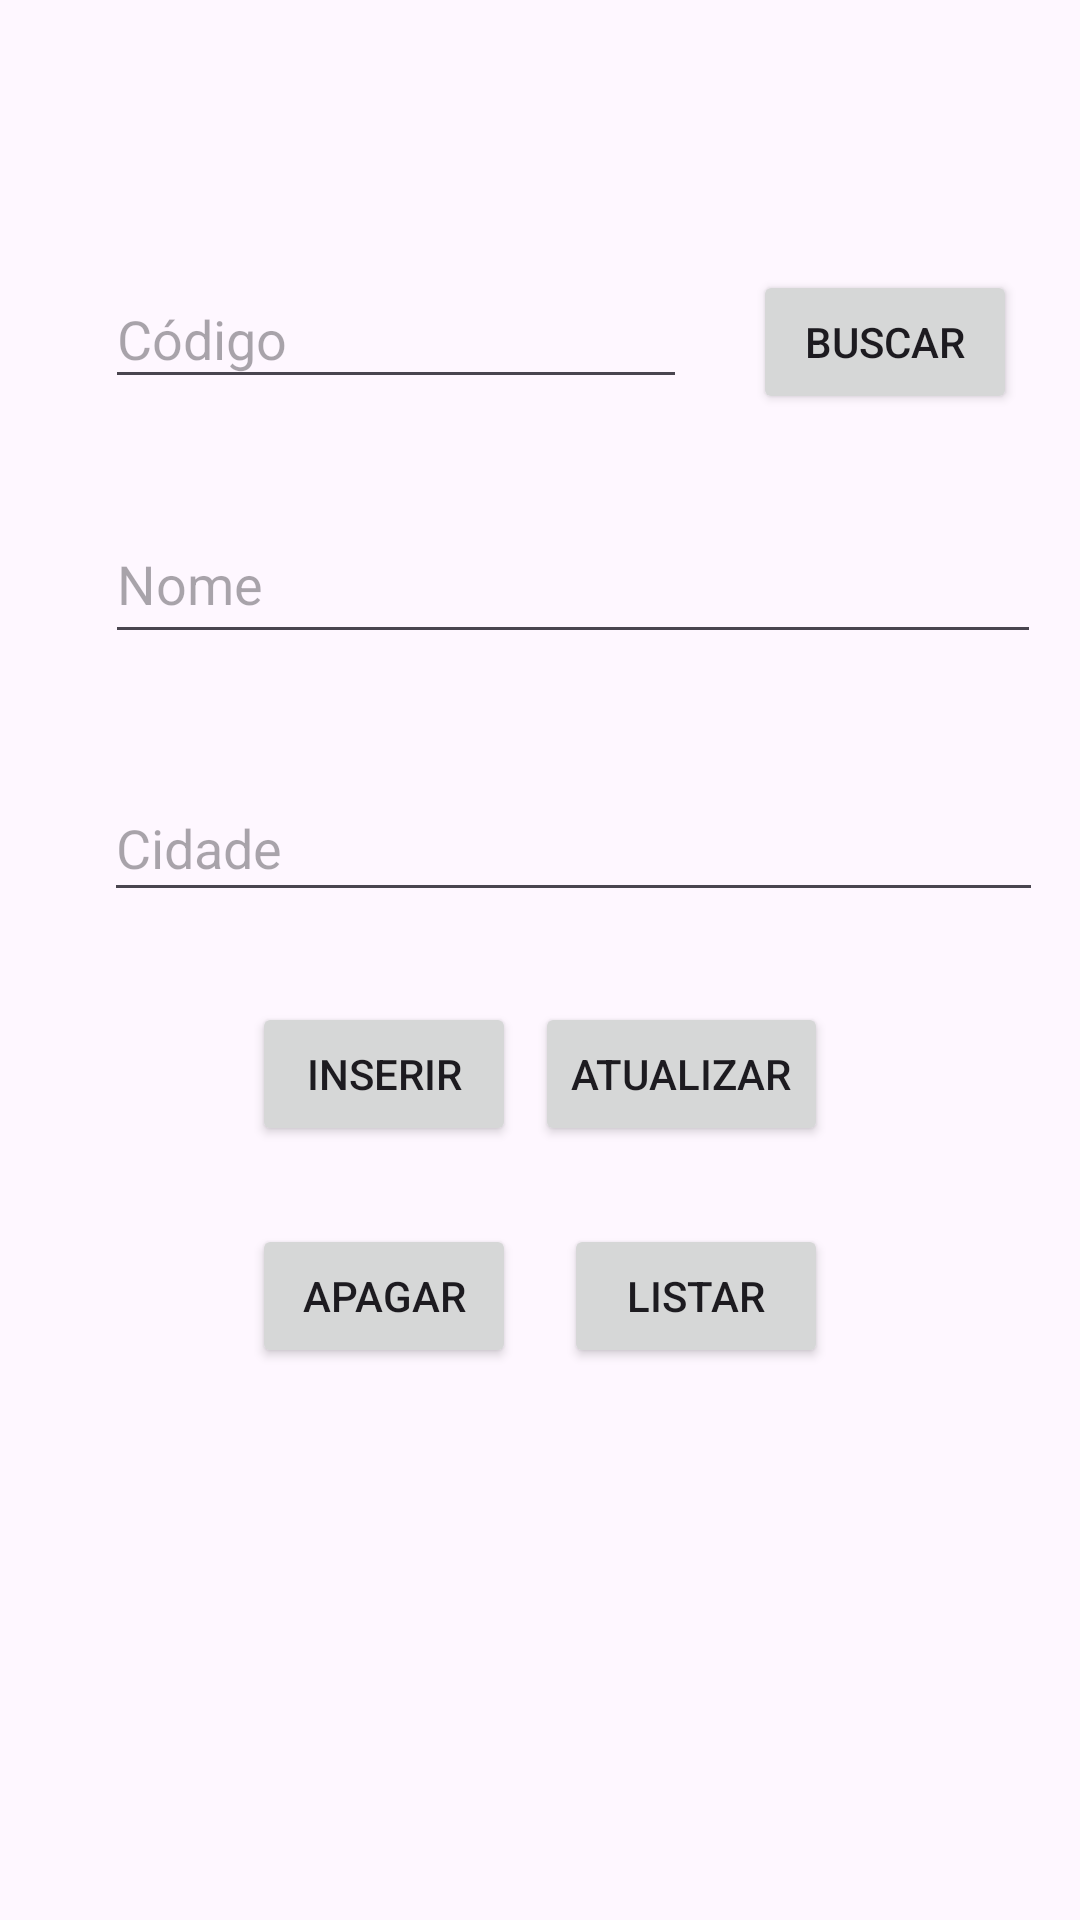

Here is an Android app screen rendered from its layout file. Give the layout XML and the strings, colors and styles it references.
<!-- AndroidManifest.xml: application theme Theme.L11eL12CRUDTime -->
<!-- res/layout/fragment_time.xml -->
<?xml version="1.0" encoding="utf-8"?>
<androidx.constraintlayout.widget.ConstraintLayout xmlns:android="http://schemas.android.com/apk/res/android"
    xmlns:app="http://schemas.android.com/apk/res-auto"
    xmlns:tools="http://schemas.android.com/tools"
    android:id="@+id/frameLayout2"
    android:layout_width="match_parent"
    android:layout_height="match_parent"
    tools:context=".TimeFragment">

    <EditText
        android:id="@+id/etCodigo"
        android:layout_width="194dp"
        android:layout_height="43dp"
        android:layout_marginStart="14dp"
        android:layout_marginEnd="1dp"
        android:ems="10"
        android:hint="@string/codigo"
        android:inputType="number"
        app:layout_constraintBottom_toTopOf="@+id/etNomeTime"
        app:layout_constraintEnd_toStartOf="@+id/btnBuscarTime"
        app:layout_constraintStart_toStartOf="parent"
        app:layout_constraintTop_toTopOf="parent"
        app:layout_constraintVertical_bias="0.72" />

    <EditText
        android:id="@+id/etNomeTime"
        android:layout_width="312dp"
        android:layout_height="50dp"
        android:layout_marginTop="168dp"
        android:ems="10"
        android:hint="@string/nome"
        android:inputType="text"
        app:layout_constraintEnd_toEndOf="@+id/etCodigo"
        app:layout_constraintHorizontal_bias="0.0"
        app:layout_constraintStart_toStartOf="@+id/etCodigo"
        app:layout_constraintTop_toTopOf="parent" />

    <EditText
        android:id="@+id/etCidade"
        android:layout_width="313dp"
        android:layout_height="46dp"
        android:layout_marginTop="40dp"
        android:ems="10"
        android:hint="@string/cidade"
        android:inputType="text"
        app:layout_constraintEnd_toEndOf="@+id/etNomeTime"
        app:layout_constraintStart_toStartOf="@+id/etNomeTime"
        app:layout_constraintTop_toBottomOf="@+id/etNomeTime" />

    <Button
        android:id="@+id/btnBuscarTime"
        android:layout_width="wrap_content"
        android:layout_height="wrap_content"
        android:layout_marginTop="90dp"
        android:layout_marginBottom="380dp"
        android:text="@string/buscar"
        app:layout_constraintBottom_toTopOf="@+id/tvTime"
        app:layout_constraintEnd_toEndOf="parent"
        app:layout_constraintStart_toEndOf="@+id/etCodigo"
        app:layout_constraintTop_toTopOf="parent" />

    <Button
        android:id="@+id/btnInserirTime"
        android:layout_width="wrap_content"
        android:layout_height="wrap_content"
        android:layout_marginStart="84dp"
        android:text="@string/inserir"
        app:layout_constraintBottom_toBottomOf="parent"
        app:layout_constraintStart_toStartOf="parent"
        app:layout_constraintTop_toBottomOf="@+id/etCidade"
        app:layout_constraintVertical_bias="0.104" />

    <Button
        android:id="@+id/btnAtualizarTime"
        android:layout_width="wrap_content"
        android:layout_height="wrap_content"
        android:layout_marginEnd="84dp"
        android:text="@string/atualizar"
        app:layout_constraintBottom_toBottomOf="@+id/btnInserirTime"
        app:layout_constraintEnd_toEndOf="parent"
        app:layout_constraintTop_toTopOf="@+id/btnInserirTime"
        app:layout_constraintVertical_bias="1.0" />

    <Button
        android:id="@+id/btnApagarTime"
        android:layout_width="wrap_content"
        android:layout_height="wrap_content"
        android:layout_marginStart="84dp"
        android:layout_marginTop="26dp"
        android:text="@string/apagar"
        app:layout_constraintStart_toStartOf="parent"
        app:layout_constraintTop_toBottomOf="@+id/btnInserirTime" />

    <Button
        android:id="@+id/btnListarTime"
        android:layout_width="wrap_content"
        android:layout_height="wrap_content"
        android:layout_marginTop="26dp"
        android:layout_marginEnd="84dp"
        android:text="@string/listar"
        app:layout_constraintEnd_toEndOf="parent"
        app:layout_constraintTop_toBottomOf="@+id/btnAtualizarTime" />

    <TextView
        android:id="@+id/tvTime"
        android:layout_width="0dp"
        android:layout_height="0dp"
        android:layout_marginStart="1dp"
        android:layout_marginEnd="1dp"
        android:scrollbars="vertical"
        android:textSize="34sp"
        app:layout_constraintBottom_toBottomOf="parent"
        app:layout_constraintEnd_toEndOf="parent"
        app:layout_constraintStart_toStartOf="parent"
        app:layout_constraintTop_toBottomOf="@+id/btnBuscarTime" />

</androidx.constraintlayout.widget.ConstraintLayout>
<!-- resources referenced by this layout -->
<resources>
  <string name="apagar">Apagar</string>
  <string name="atualizar">Atualizar</string>
  <string name="buscar">Buscar</string>
  <string name="cidade">Cidade</string>
  <string name="codigo">Código</string>
  <string name="inserir">Inserir</string>
  <string name="listar">Listar</string>
  <string name="nome">Nome</string>
  <style name="Theme.L11eL12CRUDTime" parent="Base.Theme.L11eL12CRUDTime" />
  <style name="Base.Theme.L11eL12CRUDTime" parent="Theme.Material3.DayNight">
          
          
      </style>
</resources>
